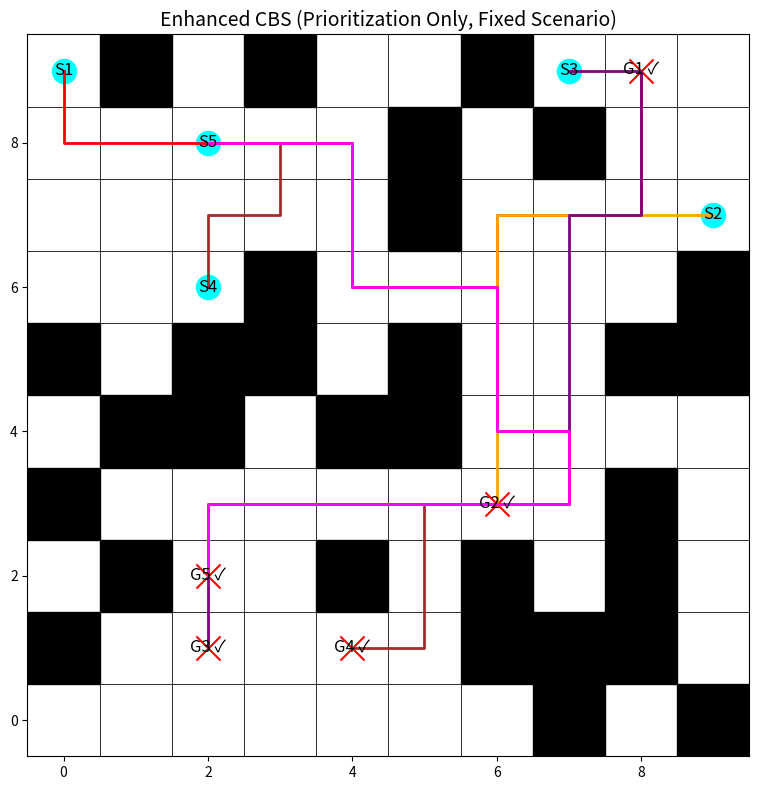

The script that saved this image:
import heapq
import time
import matplotlib.pyplot as plt
import matplotlib.patches as patches

# -------------------- Global Parameters --------------------
GRID_SIZE = 10  # Using a 10x10 grid for clarity

# Global agent colors for consistent visualization
AGENT_COLORS = ["red", "orange", "purple", "brown", "magenta",
                "cyan", "blue", "green", "olive", "navy",
                "lime", "teal", "gold", "silver", "maroon",
                "indigo", "violet", "chartreuse", "coral", "turquoise",
                "chocolate", "salmon", "plum", "orchid", "skyblue",
                "khaki", "sienna", "peru", "slateblue", "pink"]

# UI Constants
START_MARKER_SIZE = 300
GOAL_MARKER_SIZE = 300
LABEL_FONT_SIZE = 12
TITLE_FONT_SIZE = 14
PATH_LINE_WIDTH = 2

# Global counter for low-level A* calls in Enhanced CBS
A_STAR_CALLS_ENHANCED = 0

# -------------------- Basic Functions --------------------
def heuristic(pos, goal):
    """Manhattan distance heuristic."""
    return abs(pos[0] - goal[0]) + abs(pos[1] - goal[1])

def get_neighbors(position):
    """Return valid neighbors (up, down, left, right)."""
    directions = [(-1, 0), (1, 0), (0, -1), (0, 1)]
    return [(position[0] + dx, position[1] + dy)
            for dx, dy in directions
            if 0 <= position[0] + dx < GRID_SIZE and 0 <= position[1] + dy < GRID_SIZE]

def reconstruct_path(came_from, current):
    """Reconstruct the path from A*."""
    path = []
    while current in came_from:
        path.append(current)
        current = came_from[current]
    path.append(current)
    return path[::-1]

def detect_conflicts(paths):
    """
    Detect the first conflict among agents.
    Returns (agent1, agent2, position, time) or None if no conflict exists.
    """
    max_time = max(len(p) for p in paths) if paths else 0
    for t in range(max_time):
        pos_dict = {}
        for i, path in enumerate(paths):
            if t < len(path):
                pos = path[t]
                if pos in pos_dict:
                    return (pos_dict[pos], i, pos, t)
                pos_dict[pos] = i
    return None

def build_conflict_avoidance_table(paths):
    """
    Build a Conflict Avoidance Table (CAT): dict mapping time_step -> set of positions.
    """
    cat = {}
    if not paths:
        return cat
    max_len = max(len(p) for p in paths)
    for t in range(max_len):
        cat[t] = set()
        for path in paths:
            if t < len(path):
                cat[t].add(path[t])
    return cat

# -------------------- ENHANCED CBS WITHOUT CACHING & TIE-BREAKING --------------------
def a_star_enhanced(start, goal, obstacles, constraints, cat):
    """
    A* search that respects per-agent constraints and uses a CAT to penalize collisions.
    No caching or hierarchical caching is used.
    """
    global A_STAR_CALLS_ENHANCED
    A_STAR_CALLS_ENHANCED += 1

    open_list = []
    heapq.heappush(open_list, (heuristic(start, goal), 0, start, 0))
    came_from = {}
    g_cost = {start: 0}
    closed_set = set()

    while open_list:
        f_val, curr_g, current, curr_collisions = heapq.heappop(open_list)
        if current == goal:
            return reconstruct_path(came_from, current)
        if current in closed_set:
            continue
        closed_set.add(current)
        next_g = curr_g + 1
        for neighbor in get_neighbors(current):
            if neighbor in obstacles:
                continue
            if any((cpos == neighbor and ctime == next_g) for (cpos, ctime) in constraints):
                continue
            next_collisions = curr_collisions
            if next_g in cat and neighbor in cat[next_g]:
                next_collisions += 1
            cost_so_far = next_g + next_collisions * 2
            f_new = cost_so_far + heuristic(neighbor, goal)
            if neighbor not in g_cost or cost_so_far < g_cost[neighbor]:
                g_cost[neighbor] = cost_so_far
                came_from[neighbor] = current
                heapq.heappush(open_list, (f_new, next_g, neighbor, next_collisions))
    return []

class CBSNode_Enhanced:
    """
    A node in the CBS tree for Enhanced CBS.
    This version uses only the total cost (sum of path lengths) as the priority.
    """
    __slots__ = ['constraints', 'paths', 'cost']

    def __init__(self, constraints, paths):
        self.constraints = constraints  # dict: agent -> list of (pos, time)
        self.paths = paths              # list of agent paths
        self.cost = sum(len(p) for p in paths)

    def __lt__(self, other):
        return self.cost < other.cost

def compute_paths_enhanced(agent_id, starts, goals, obstacles, constraints, solution_so_far):
    """
    Recompute path for one agent using the CAT.
    """
    other_paths = [p for i, p in enumerate(solution_so_far) if i != agent_id]
    cat = build_conflict_avoidance_table(other_paths)
    return a_star_enhanced(
        start=starts[agent_id],
        goal=goals[agent_id],
        obstacles=obstacles,
        constraints=constraints[agent_id],
        cat=cat
    )

def cbs_enhanced(starts, goals, obstacles):
    """
    Enhanced CBS (Priority + CAT) algorithm with only prioritization for favored agents.
    Hierarchical caching and tie-breaking are removed.
    """
    n_agents = len(starts)
    root_constraints = {i: [] for i in range(n_agents)}
    root_paths = []
    for i in range(n_agents):
        path_i = compute_paths_enhanced(i, starts, goals, obstacles, root_constraints, root_paths)
        root_paths.append(path_i)
    root_node = CBSNode_Enhanced(root_constraints, root_paths)
    open_list = []
    heapq.heappush(open_list, root_node)
    conflict_resolution_steps = 0
    start_time = time.time()
    last_update = time.time()

    while open_list:
        current_node = heapq.heappop(open_list)
        conflict = detect_conflicts(current_node.paths)
        if conflict is None:
            total_time = time.time() - start_time
            print(f"\n[Enhanced CBS] Finished: Total time: {total_time:.3f}s, Conflicts resolved: {conflict_resolution_steps}")
            return current_node.paths, conflict_resolution_steps, total_time
        conflict_resolution_steps += 1
        if time.time() - last_update >= 1:
            elapsed = time.time() - start_time
            print(f"[Enhanced CBS] Running... Elapsed: {elapsed:.2f}s, Conflicts resolved: {conflict_resolution_steps}")
            last_update = time.time()
        agent1, agent2, pos, t = conflict

        # Prioritization for favored agents: choose the one whose goal is closer to the conflict position.
        if heuristic(pos, goals[agent1]) <= heuristic(pos, goals[agent2]):
            favored_agent, other_agent = agent1, agent2
        else:
            favored_agent, other_agent = agent2, agent1

        # Branch for the non-favored (other) agent:
        child_constraints1 = {a: list(c) for a, c in current_node.constraints.items()}
        child_constraints1[other_agent].append((pos, t))
        child_paths1 = list(current_node.paths)
        new_path_other = compute_paths_enhanced(other_agent, starts, goals, obstacles, child_constraints1, child_paths1)
        if new_path_other:
            child_paths1[other_agent] = new_path_other
            heapq.heappush(open_list, CBSNode_Enhanced(child_constraints1, child_paths1))

        # Branch for the favored agent:
        child_constraints2 = {a: list(c) for a, c in current_node.constraints.items()}
        child_constraints2[favored_agent].append((pos, t))
        child_paths2 = list(current_node.paths)
        new_path_favored = compute_paths_enhanced(favored_agent, starts, goals, obstacles, child_constraints2, child_paths2)
        if new_path_favored:
            child_paths2[favored_agent] = new_path_favored
            heapq.heappush(open_list, CBSNode_Enhanced(child_constraints2, child_paths2))
    total_time = time.time() - start_time
    print(f"[Enhanced CBS] No solution after {total_time:.2f}s, Conflicts resolved: {conflict_resolution_steps}")
    return [], conflict_resolution_steps, total_time

# -------------------- Visualization --------------------
def visualize_solution_enhanced(ax, starts, goals, obstacles, solution, title="Enhanced CBS (Prioritization Only)"):
    """
    Draw the Enhanced CBS solution on the provided Axes.
    """
    ax.set_xlim(-0.5, GRID_SIZE - 0.5)
    ax.set_ylim(-0.5, GRID_SIZE - 0.5)
    ax.set_aspect('equal')
    ax.set_title(title, fontsize=TITLE_FONT_SIZE)
    for x in range(GRID_SIZE):
        for y in range(GRID_SIZE):
            rect = patches.Rectangle((x - 0.5, y - 0.5), 1, 1,
                                     edgecolor="black", facecolor="white", lw=0.5)
            ax.add_patch(rect)
    for (ox, oy) in obstacles:
        rect = patches.Rectangle((ox - 0.5, oy - 0.5), 1, 1, color="black")
        ax.add_patch(rect)
    for i, (s, g) in enumerate(zip(starts, goals)):
        ax.scatter(s[0], s[1], c="cyan", marker="o", s=START_MARKER_SIZE)
        ax.text(s[0], s[1], f"S{i+1}", ha="center", va="center", color="black", fontsize=LABEL_FONT_SIZE)
        ax.scatter(g[0], g[1], c="red", marker="x", s=GOAL_MARKER_SIZE)
        sol = solution[i] if i < len(solution) else []
        label = f"G{i+1} ✓" if sol and sol[-1] == g else f"G{i+1} x"
        ax.text(g[0], g[1], label, ha="center", va="center", color="black", fontsize=LABEL_FONT_SIZE)
        if sol:
            xs = [p[0] for p in sol]
            ys = [p[1] for p in sol]
            ax.plot(xs, ys, color=AGENT_COLORS[i % len(AGENT_COLORS)], linewidth=PATH_LINE_WIDTH)

# -------------------- MAIN CODE (Fixed Scenario) --------------------
if __name__ == "__main__":
    # Fixed scenario: predetermined starts, goals, and obstacles.
    starts = [(0, 9), (9, 7), (7, 9), (2, 6), (2, 8)]
    goals = [(8, 9), (6, 3), (2, 1), (4, 1), (2, 2)]
    obstacles = [(0, 1), (0, 3), (0, 5), (1, 2), (1, 4),
                 (1, 9), (2, 4), (2, 5), (3, 5), (3, 6),
                 (3, 9), (4, 2), (4, 4), (5, 4), (5, 5),
                 (5, 7), (5, 8), (6, 1), (6, 2), (6, 9),
                 (7, 0), (7, 1), (7, 8), (8, 1), (8, 2),
                 (8, 3), (8, 5), (9, 0), (9, 5), (9, 6)]

    # Reset global counters.
    A_STAR_CALLS_ENHANCED = 0

    print("Running Enhanced CBS (Fixed Scenario, Prioritization Only)...")
    start_time_pcat = time.time()
    sol_enhanced, conflicts_enhanced, runtime_enhanced = cbs_enhanced(starts, goals, obstacles)
    runtime_enhanced = time.time() - start_time_pcat
    solved_enhanced = sum(1 for path, goal in zip(sol_enhanced, goals) if path and path[-1] == goal)
    avg_len_enhanced = sum(len(path) for path in sol_enhanced) / len(sol_enhanced) if sol_enhanced else 0

    # Print metrics for Enhanced CBS
    print("\n[Enhanced CBS] Results:")
    print(f"  Agents solved: {solved_enhanced}/{len(starts)}")
    print(f"  Runtime: {runtime_enhanced:.4f}s, Conflicts resolved: {conflicts_enhanced}")
    print(f"  Average Path Length: {avg_len_enhanced:.2f}")
    print(f"  A* Calls (Enhanced): {A_STAR_CALLS_ENHANCED}")

    # Visualize the solution
    fig, ax = plt.subplots(figsize=(8, 8))
    visualize_solution_enhanced(ax, starts, goals, obstacles, sol_enhanced,
                                title="Enhanced CBS (Prioritization Only, Fixed Scenario)")
    plt.tight_layout()
    plt.show()
